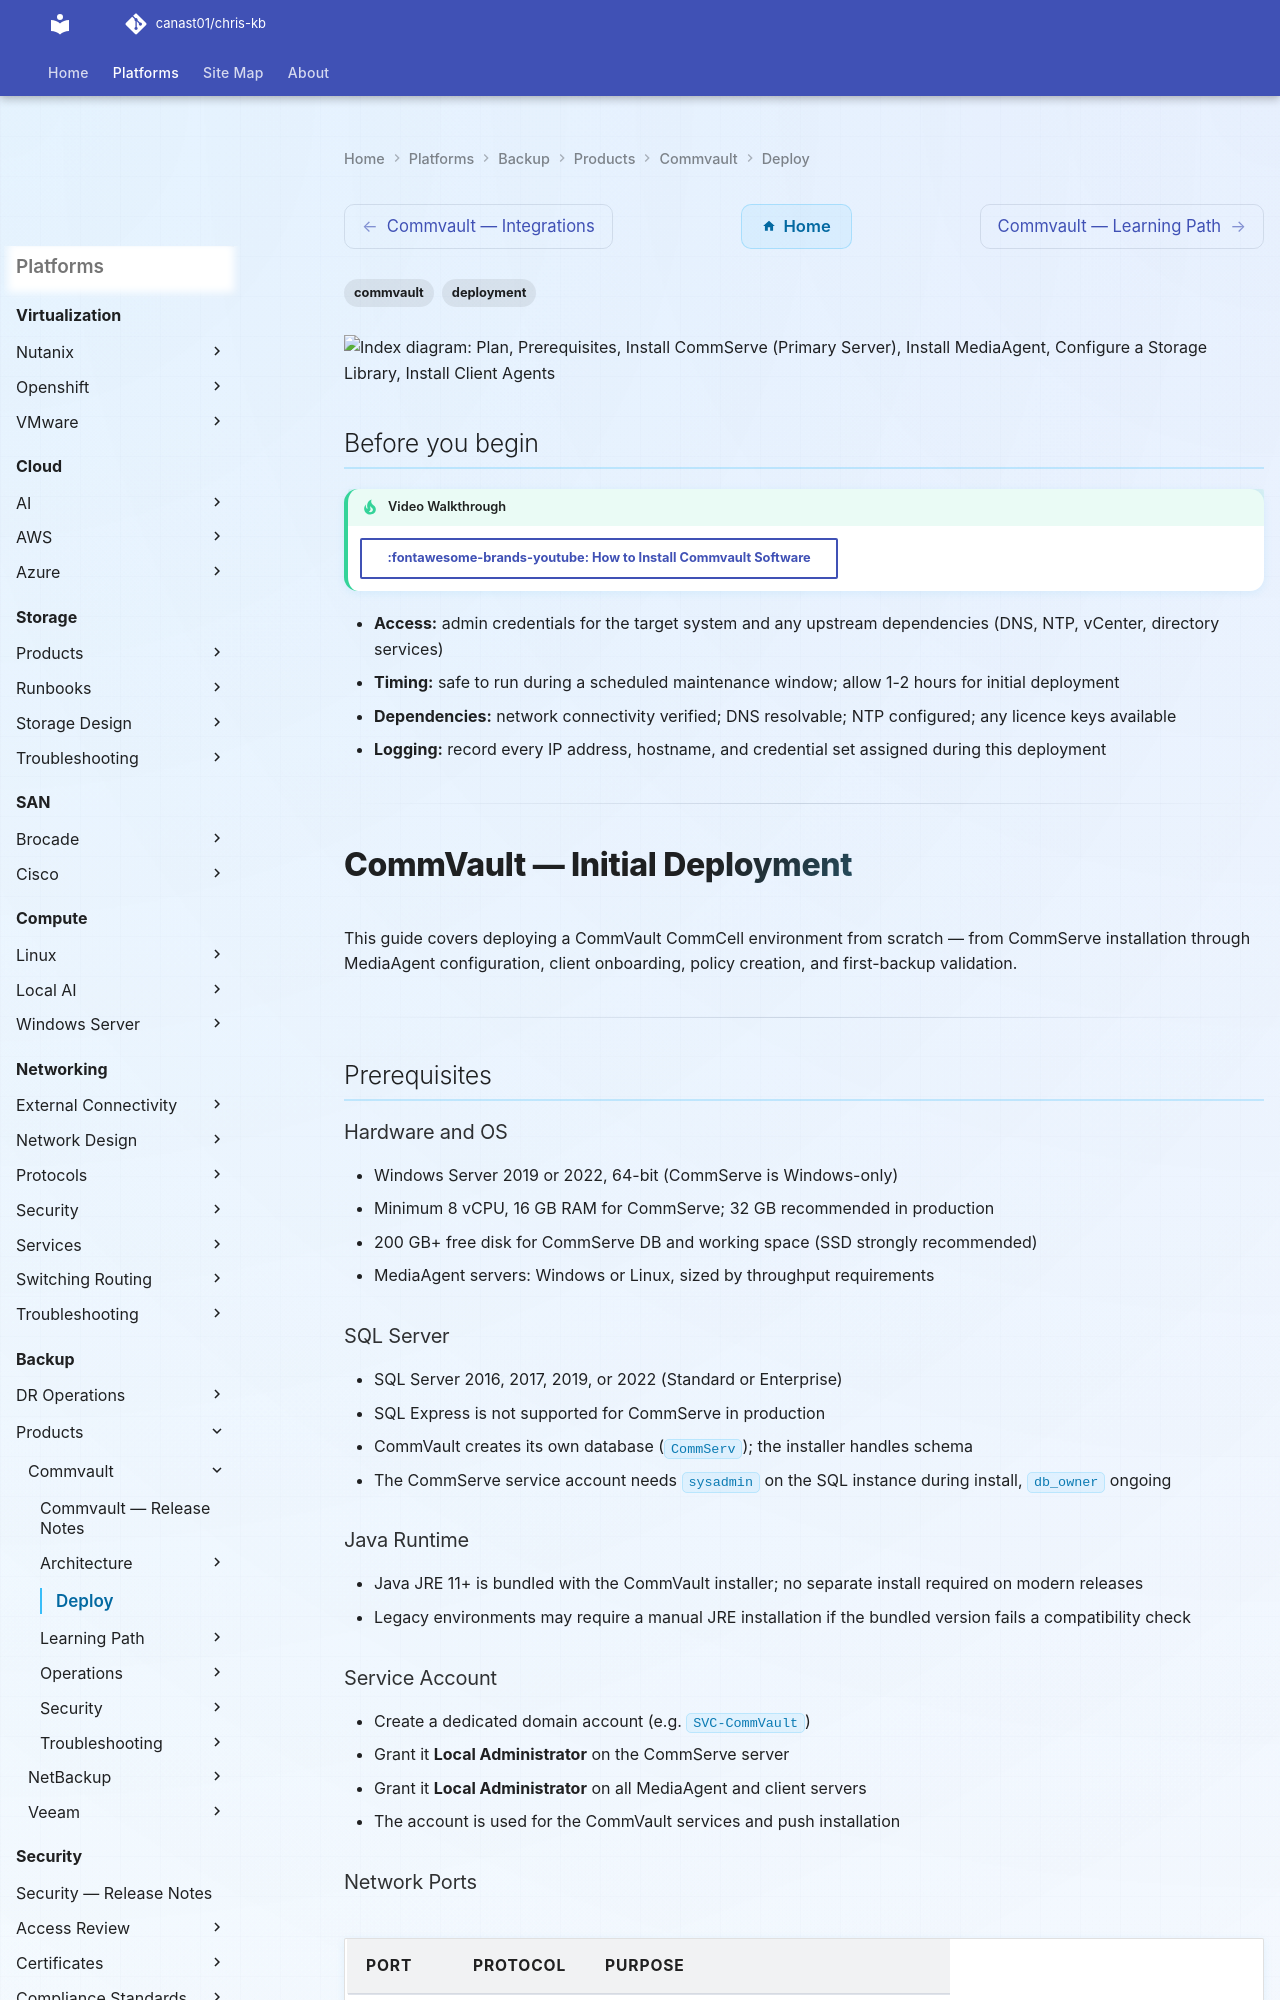

repository: canast01/chris-kb · page: backup/products/commvault/deploy/index.html · generator: mkdocs

---
tags:
  - commvault
  - deployment
search:
  boost: 1.5
---

```d2
direction: right

plan: "Plan" {shape: oval}
prerequisites: "Prerequisites" {shape: rectangle}
install_commserve_primary_server: "Install CommServe (Primary Server)" {shape: rectangle}
install_mediaagent: "Install MediaAgent" {shape: rectangle}
configure_a_storage_library: "Configure a Storage Library" {shape: rectangle}
install_client_agents: "Install Client Agents" {shape: rectangle}
create_a_storage_policy: "Create a Storage Policy" {shape: rectangle}
validate: "Validate" {shape: oval}

plan -> prerequisites
prerequisites -> install_commserve_primary_server
install_commserve_primary_server -> install_mediaagent
install_mediaagent -> configure_a_storage_library
configure_a_storage_library -> install_client_agents
install_client_agents -> create_a_storage_policy
create_a_storage_policy -> validate
```

## Before you begin

<!-- video-link -->
!!! tip "Video Walkthrough"
    [:fontawesome-brands-youtube: How to Install Commvault Software](https://www.youtube.com/watch?v=sip-YLCcgeg){ .md-button }
<!-- /video-link -->

- **Access:** admin credentials for the target system and any upstream dependencies (DNS, NTP, vCenter, directory services)
- **Timing:** safe to run during a scheduled maintenance window; allow 1-2 hours for initial deployment
- **Dependencies:** network connectivity verified; DNS resolvable; NTP configured; any licence keys available
- **Logging:** record every IP address, hostname, and credential set assigned during this deployment

---

# CommVault — Initial Deployment

This guide covers deploying a CommVault CommCell environment from scratch — from
CommServe installation through MediaAgent configuration, client onboarding, policy
creation, and first-backup validation.

---

## Prerequisites

### Hardware and OS

- Windows Server 2019 or 2022, 64-bit (CommServe is Windows-only)
- Minimum 8 vCPU, 16 GB RAM for CommServe; 32 GB recommended in production
- 200 GB+ free disk for CommServe DB and working space (SSD strongly recommended)
- MediaAgent servers: Windows or Linux, sized by throughput requirements

### SQL Server

- SQL Server 2016, 2017, 2019, or 2022 (Standard or Enterprise)
- SQL Express is not supported for CommServe in production
- CommVault creates its own database (`CommServ`); the installer handles schema
- The CommServe service account needs `sysadmin` on the SQL instance during install,
  `db_owner` ongoing
